The GitHub repository laodefarhan/banana-classification contains a labelled image folder "dataset" with 2 categories: mentah, setengah matang. Examples follow, each with its label.

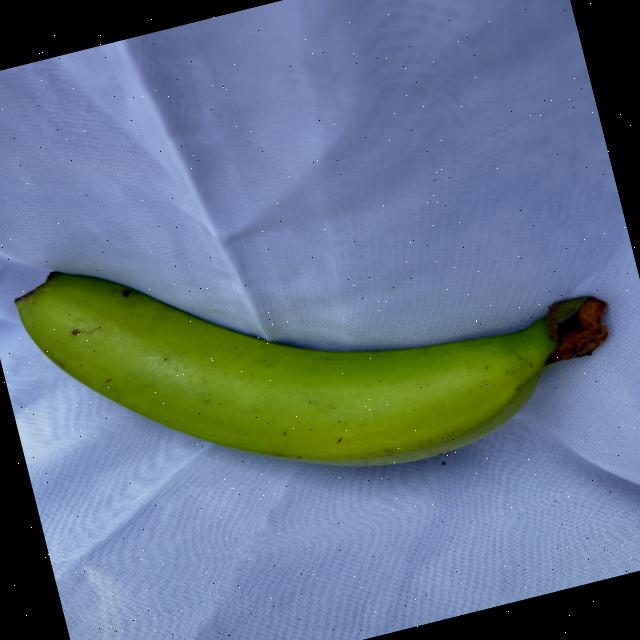
Label: mentah

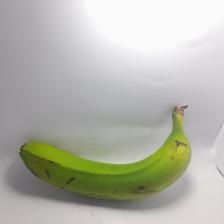
Label: setengah matang

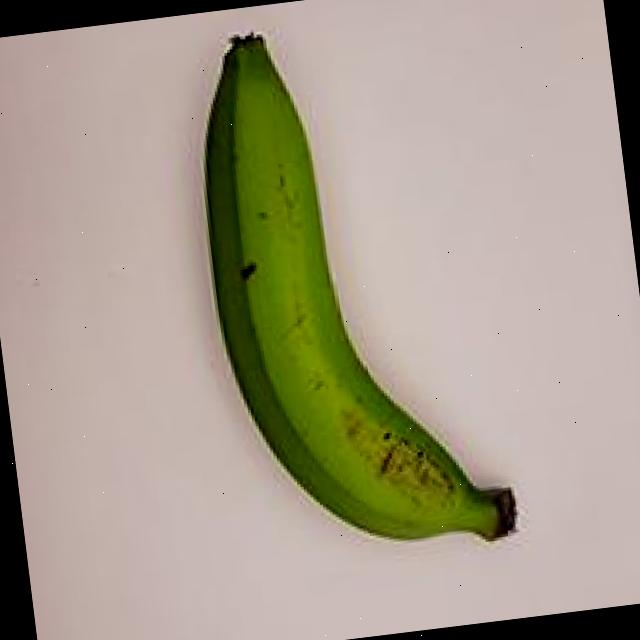
Label: mentah

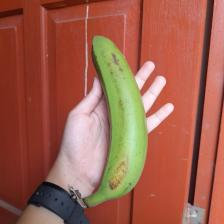
Label: setengah matang

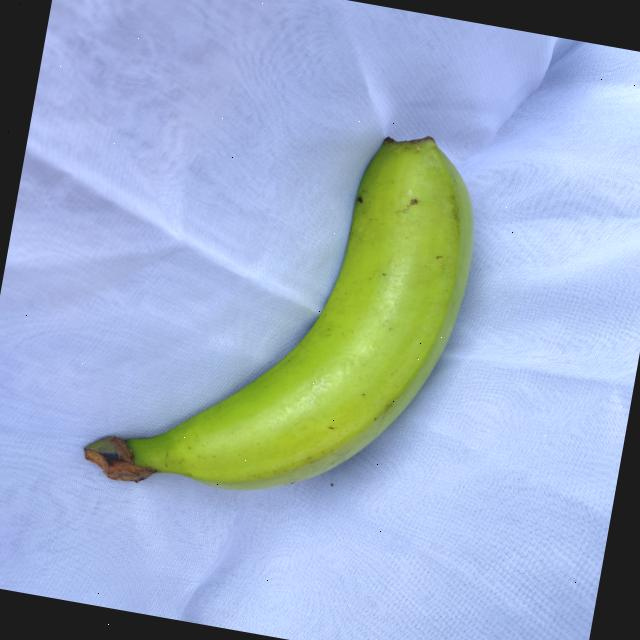
Label: mentah

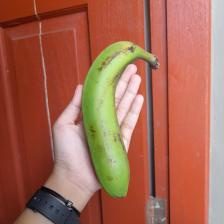
Label: setengah matang
